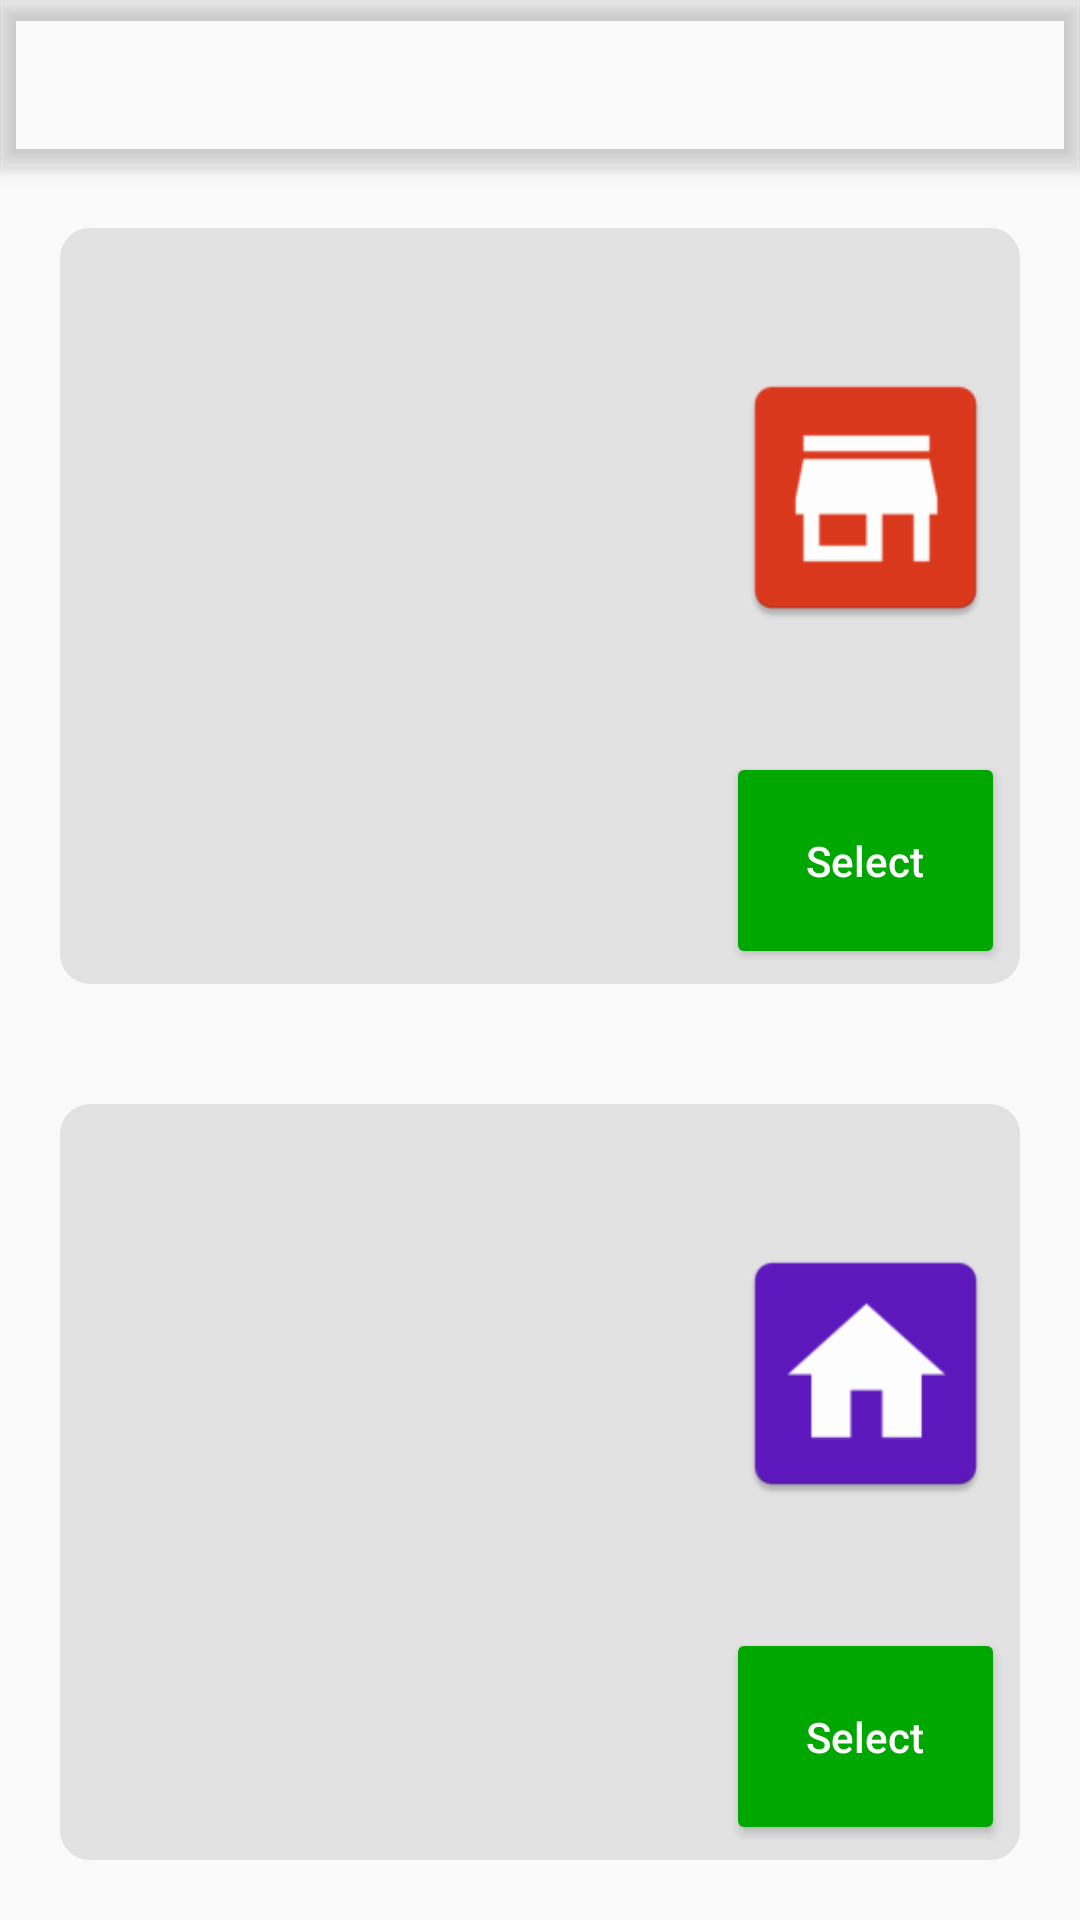

The Android layout XML behind this screen, and the referenced resources:
<!-- AndroidManifest.xml: application theme AppTheme -->
<!-- res/layout/activity_customerdeliverypayment.xml -->
<?xml version="1.0" encoding="utf-8"?>
<androidx.coordinatorlayout.widget.CoordinatorLayout xmlns:android="http://schemas.android.com/apk/res/android"
    xmlns:app="http://schemas.android.com/apk/res-auto"
    xmlns:tools="http://schemas.android.com/tools"
    android:layout_width="match_parent"
    android:layout_height="match_parent"
    tools:context=".customerdeliverypayment">

    <com.google.android.material.appbar.AppBarLayout
        android:layout_width="match_parent"
        android:layout_height="wrap_content"
        android:theme="@style/AppTheme.AppBarOverlay">

        <androidx.appcompat.widget.Toolbar
            android:id="@+id/toolbar"
            android:layout_width="match_parent"
            android:layout_height="?attr/actionBarSize"
            android:background="?attr/colorPrimary"
            app:popupTheme="@style/AppTheme.PopupOverlay" />

    </com.google.android.material.appbar.AppBarLayout>

    <include layout="@layout/content_customerdeliverypayment" />



</androidx.coordinatorlayout.widget.CoordinatorLayout>
<!-- res/layout/content_customerdeliverypayment.xml (included above) -->
<?xml version="1.0" encoding="utf-8"?>
<LinearLayout android:orientation="vertical"
    xmlns:android="http://schemas.android.com/apk/res/android"
    xmlns:app="http://schemas.android.com/apk/res-auto"
    android:layout_width="match_parent"
    android:layout_height="match_parent"
    app:layout_behavior="@string/appbar_scrolling_view_behavior" >

    <LinearLayout
        android:layout_width="match_parent" android:orientation="vertical"
        android:layout_height="match_parent">

        <LinearLayout android:layout_weight="0.24"
            android:layout_width="match_parent"
            android:layout_height="match_parent" ></LinearLayout>

        <LinearLayout android:orientation="horizontal" android:layout_weight="0.12"
            android:layout_width="match_parent"  android:padding="20dp"
            android:layout_height="match_parent">
            <LinearLayout android:id="@+id/layoutPickUP"
                android:layout_width="match_parent" android:background="@drawable/roundbutton_grey"
                android:layout_height="match_parent">
                <LinearLayout
                    android:layout_width="match_parent" android:layout_weight="0.3"
                    android:layout_height="match_parent">
                    <TextView android:id="@+id/txt_pickup"
                        android:layout_width="match_parent" android:textColor="@color/blacklabels"
                        android:layout_height="match_parent">
                    </TextView>

                </LinearLayout>
                <LinearLayout
                    android:layout_width="match_parent" android:layout_weight="0.7" android:orientation="vertical"
                    android:layout_height="match_parent">

                    <ImageView
                        android:layout_width="match_parent" android:layout_weight="0.3" android:src="@mipmap/pickup"
                        android:layout_height="match_parent"></ImageView>
                    <Button android:id="@+id/but_pickup"
                        android:layout_width="match_parent" android:layout_weight="0.7" android:padding="5dp" android:text="Select"
                        android:backgroundTint="#00a700" android:layout_height="match_parent" android:textColor="#ffffff"></Button>

                </LinearLayout>

            </LinearLayout>


        </LinearLayout>

        <LinearLayout android:orientation="horizontal" android:layout_weight="0.12"
            android:layout_width="match_parent"  android:padding="20dp"
            android:layout_height="match_parent">
            <LinearLayout android:id="@+id/layoutHomeDelivery"
                android:layout_width="match_parent" android:background="@drawable/roundbutton_grey"
                android:layout_height="match_parent">
                <LinearLayout
                    android:layout_width="match_parent" android:layout_weight="0.3"
                    android:layout_height="match_parent">
                    <TextView android:id="@+id/txt_homedelivery"
                        android:layout_width="match_parent" android:textColor="@color/blacklabels"
                        android:layout_height="match_parent">
                    </TextView>

                </LinearLayout>
                <LinearLayout
                    android:layout_width="match_parent" android:layout_weight="0.7" android:orientation="vertical" android:backgroundTint="#bbbbbb"
                    android:layout_height="match_parent">

                    <ImageView
                        android:layout_width="match_parent" android:layout_weight="0.3" android:src="@mipmap/home"
                        android:layout_height="match_parent"></ImageView>
                    <Button android:id="@+id/but_homedelivery"
                        android:layout_width="match_parent" android:layout_weight="0.7" android:padding="5dp" android:text="Select"
                        android:backgroundTint="#00a700" android:layout_height="match_parent" android:textColor="#ffffff"></Button>

                </LinearLayout>

            </LinearLayout>


        </LinearLayout>

        <LinearLayout android:layout_weight="0.24"
            android:layout_width="match_parent"
            android:layout_height="match_parent" ></LinearLayout>

    </LinearLayout>




</LinearLayout>
<!-- resources referenced by this layout -->
<resources>
  <color name="blacklabels">#000000</color>
  <!-- drawable roundbutton_grey (drawable) -->
  <?xml version="1.0" encoding="utf-8"?>
  <shape xmlns:android="http://schemas.android.com/apk/res/android" android:shape="rectangle" android:padding="10dp">
      <solid android:color="#e2e2e2"/> 
      <padding android:bottom="5dp" android:left="5dp" android:right="5dp" android:top="5dp"></padding>
      <corners
          android:bottomRightRadius="10dp"
          android:bottomLeftRadius="10dp"
          android:topLeftRadius="10dp"
          android:topRightRadius="10dp"/>
  
      
  </shape>
  <!-- mipmap home: png bitmap (mipmap-hdpi, 1157 bytes) -->
  <!-- mipmap pickup: png bitmap (mipmap-hdpi, 1068 bytes) -->
  <style name="AppTheme.AppBarOverlay" parent="ThemeOverlay.AppCompat.Dark.ActionBar" />
  <style name="AppTheme.PopupOverlay" parent="ThemeOverlay.AppCompat.Light" />
  <style name="AppTheme" parent="Theme.AppCompat.Light.DarkActionBar">
          
          <item name="colorPrimary">@color/colorWhite</item>
          <item name="colorPrimaryDark">@color/colorPrimaryDark</item>
          <item name="colorAccent">@color/colorAccent</item>
          <item name="android:dropDownListViewStyle">@style/MySpinner</item>
          <item name="buttonStyle">@style/MyButton</item>
  
      </style>
  <color name="colorPrimaryDark">#3700B3</color>
  <color name="colorAccent">#03DAC5</color>
  <style name="MySpinner" parent="Theme.AppCompat.Light.DarkActionBar">
          <item name="android:dividerHeight">2dp</item>
          <item name="android:divider">#ececec</item>
      </style>
  <style name="MyButton" parent="Widget.AppCompat.Button">
          <item name="android:textAllCaps">false</item>
      </style>
</resources>
